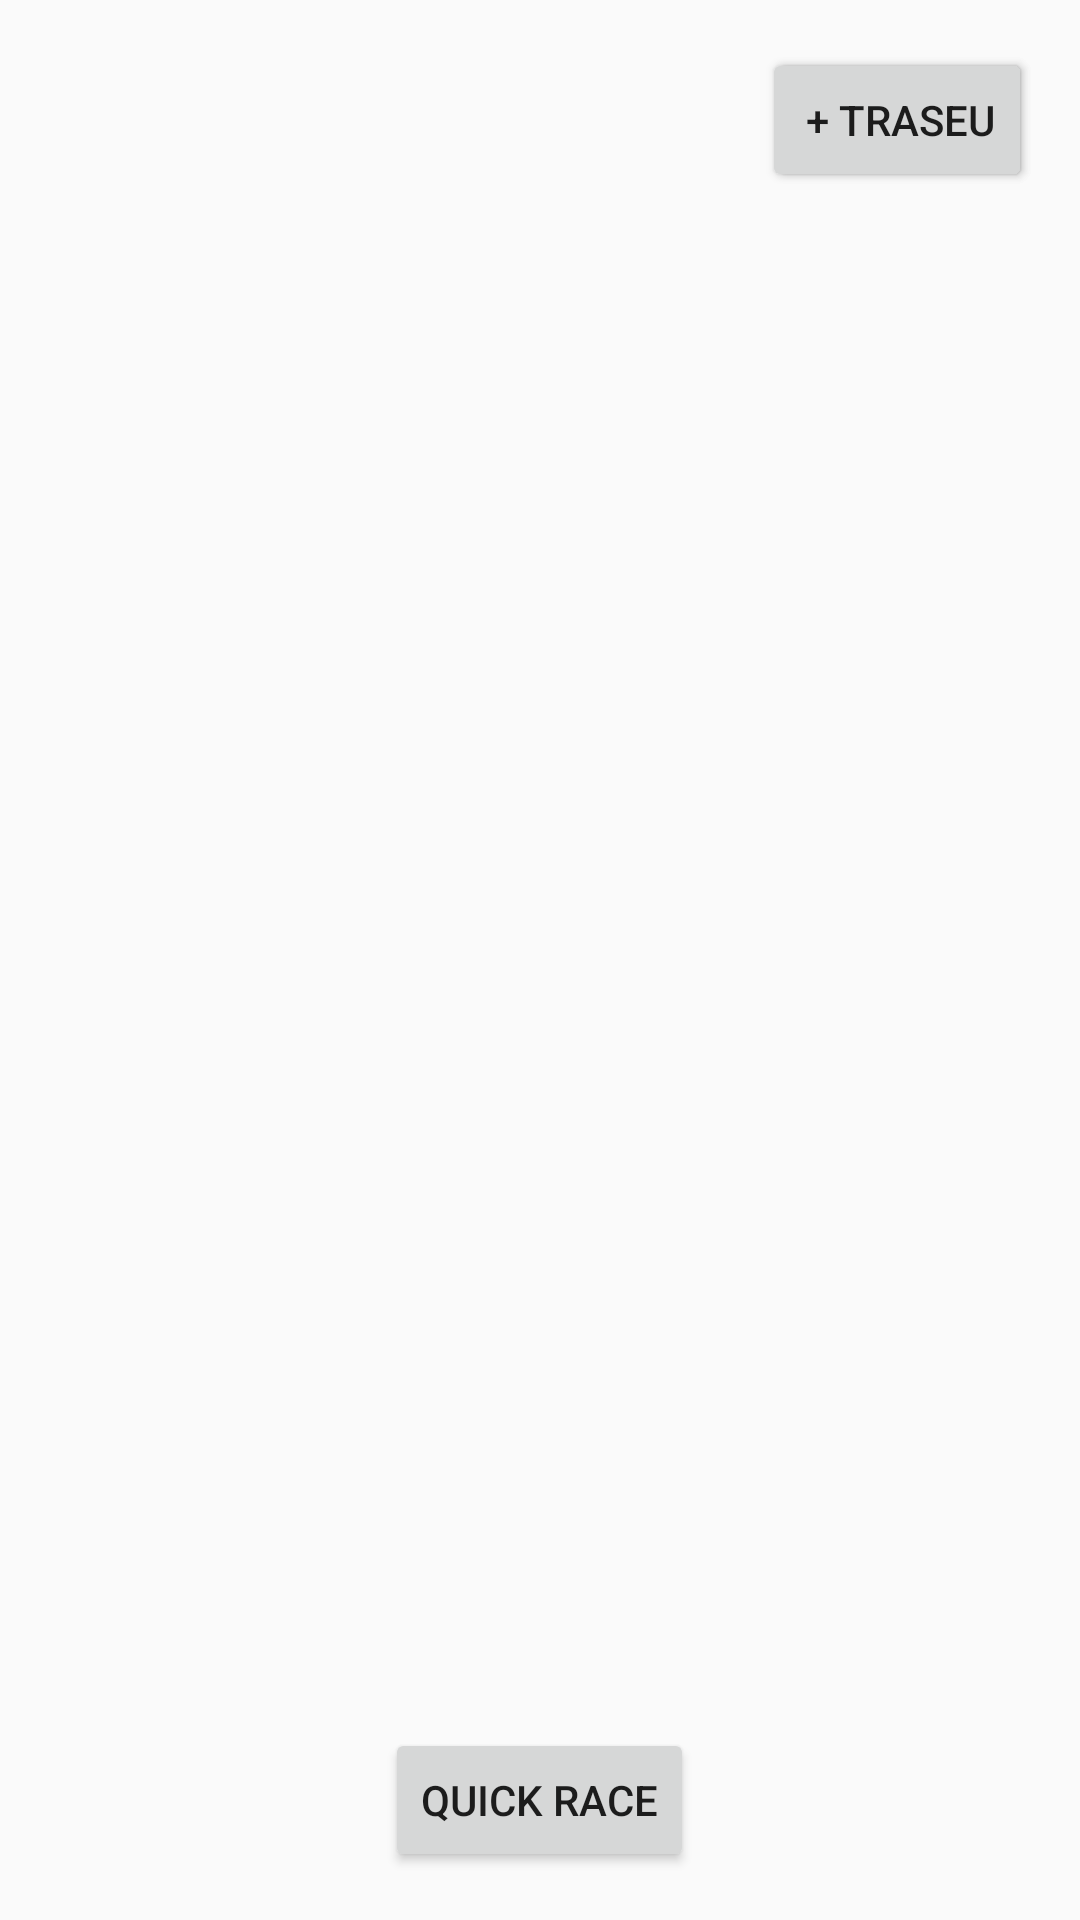

The Android layout XML behind this screen, and the referenced resources:
<!-- AndroidManifest.xml: application theme Theme.trackappv2 -->
<!-- res/layout/fragment_cruise.xml -->
<FrameLayout xmlns:android="http://schemas.android.com/apk/res/android"
    android:layout_width="match_parent"
    android:layout_height="match_parent">

    
    <ImageButton
        android:id="@+id/btnMenu"
        android:layout_width="48dp"
        android:layout_height="48dp"
        android:layout_gravity="top|start"
        android:layout_margin="16dp"
        android:background="?android:attr/selectableItemBackgroundBorderless"
        android:contentDescription="Menu"
        android:src="@drawable/ic_menu" />

    
    <Button
        android:id="@+id/btnSettings"
        android:layout_width="wrap_content"
        android:layout_height="wrap_content"
        android:layout_gravity="top|end"
        android:layout_margin="16dp"
        android:text="Settings" />

    <Button
        android:id="@+id/btnCreateTrack"
        android:layout_width="wrap_content"
        android:layout_height="wrap_content"
        android:layout_gravity="top|end"
        android:layout_margin="16dp"
        android:text="+ Traseu"/>

    
    <Button
        android:id="@+id/btnQuickRace"
        android:layout_width="wrap_content"
        android:layout_height="wrap_content"
        android:layout_gravity="bottom|center_horizontal"
        android:layout_marginBottom="16dp"
        android:text="Quick Race" />

    
    <LinearLayout
        android:layout_width="wrap_content"
        android:layout_height="wrap_content"
        android:layout_gravity="bottom|end"
        android:layout_margin="16dp"
        android:orientation="vertical"/>

</FrameLayout>
<!-- resources referenced by this layout -->
<resources>
  <style name="Theme.trackappv2" parent="android:Theme.Material.Light.NoActionBar" />
</resources>
